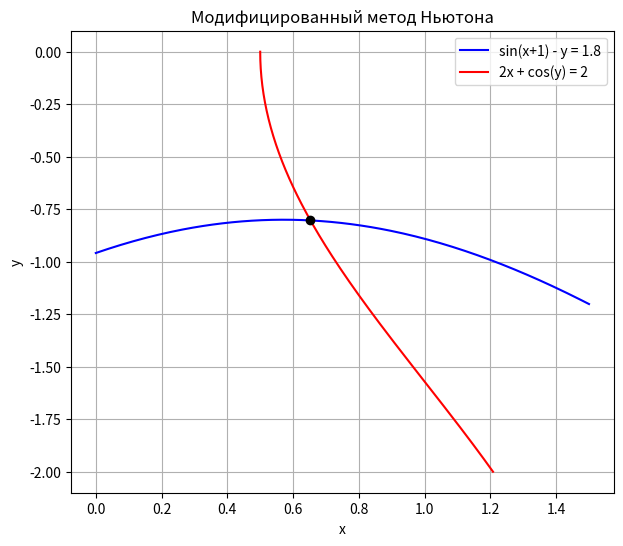
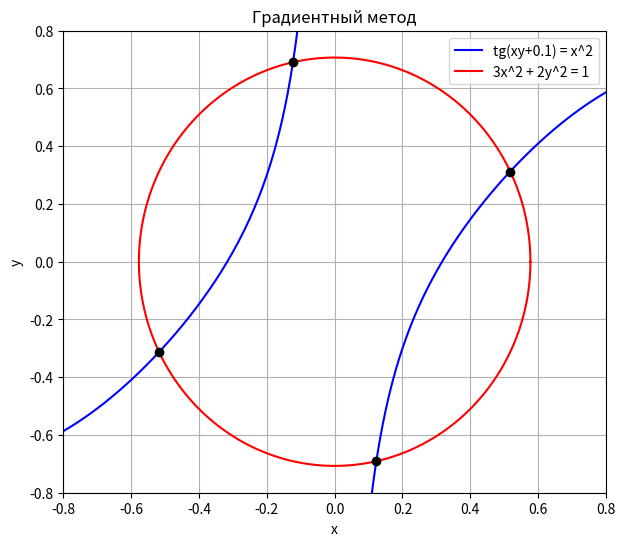

Write the Python code that produced these figures, in order.
import copy
import math
import matplotlib.pyplot as plt

EPS = 0.001
MAX_ITER = 1000
DET_EPS = 1e-12


# Из лабораторной 1: определитель и метод Крамера

def determinant(matrix):
    if(len(matrix) == 1):
        return matrix[0][0]
    if(len(matrix) == 2):
        return matrix[0][0] * matrix[1][1] - matrix[0][1] * matrix[1][0]
    total = 0
    for i in range(len(matrix)):
        total += (-1)**i * matrix[0][i] * determinant(cut_minor(matrix, i))
    return total


def cut_minor(matrix, element):
    size = len(matrix) - 1
    temp_matrix = copy.deepcopy(matrix)
    temp_matrix.pop(0)
    for i in range(size):
        temp_matrix[i].pop(element)
    return temp_matrix


def cramer(A, b):
    d = determinant(A)
    if(abs(d) < DET_EPS):
        print("Система не имеет единственного решения")
        return None

    answer = []
    for i in range(len(A)):
        temp_matrix = copy.deepcopy(A)
        for j in range(len(A)):
            temp_matrix[j][i] = b[j]
        answer.append(determinant(temp_matrix) / d)
    return answer


# Из лабораторной 2: отделение корней по смене знака

def find_intervals(f, a, b, h=0.1):
    intervals = []
    steps = int(round((b - a) / h))
    for i in range(steps):
        x0 = a + i * h
        x1 = a + (i + 1) * h
        if(f(x0) * f(x1) <= 0):
            intervals.append((x0, x1))
    return intervals


# Матрица Якоби считается численно: J[i][j] = dF_i / dx_j (центральная разность)

def jacobian(F, x, y, h=1e-5):
    fx1, fx2 = F(x + h, y), F(x - h, y)
    fy1, fy2 = F(x, y + h), F(x, y - h)
    return [[(fx1[i] - fx2[i]) / (2 * h), (fy1[i] - fy2[i]) / (2 * h)] for i in range(2)]


def mat_vec(A, v):
    return [sum(A[i][j] * v[j] for j in range(len(v))) for i in range(len(A))]


def transpose(A):
    return [[A[j][i] for j in range(len(A))] for i in range(len(A[0]))]


def linspace(a, b, n):
    return [a + (b - a) * i / (n - 1) for i in range(n)]


def modified_newton(F, x, y, eps):
    J0 = jacobian(F, x, y)
    if(abs(determinant(J0)) < DET_EPS):
        print("Якобиан в начальной точке вырожден, метод неприменим")
        return None
    for k in range(MAX_ITER):
        dx, dy = cramer(J0, F(x, y))
        x -= dx
        y -= dy
        if(max(abs(dx), abs(dy)) < eps):
            return x, y, k + 1
    return x, y, MAX_ITER


# q = ||E - J0^(-1) J(x*)||: при q < 1 модифицированный метод Ньютона сходится
def convergence_q(J0, J_star):
    c1 = cramer(J0, [J_star[0][0], J_star[1][0]])
    c2 = cramer(J0, [J_star[0][1], J_star[1][1]])
    return max(abs(1 - c1[0]) + abs(c2[0]), abs(c1[1]) + abs(1 - c2[1]))


def gradient_method(F, x, y, eps):
    decreasing = True
    phi = sum(f**2 for f in F(x, y))
    for k in range(MAX_ITER):
        Fv = F(x, y)
        J = jacobian(F, x, y)
        # J^(-1) F - поправка Ньютона, используем как оценку погрешности (eps / 2 - запас)
        if(abs(determinant(J)) > DET_EPS):
            dx, dy = cramer(J, Fv)
            if(max(abs(dx), abs(dy)) < eps / 2):
                return x, y, k, decreasing
        g = mat_vec(transpose(J), Fv)
        Jg = mat_vec(J, g)
        if(Jg[0]**2 + Jg[1]**2 == 0):
            print("Градиент равен нулю, но решение не найдено")
            return x, y, k, decreasing
        a = (g[0]**2 + g[1]**2) / (Jg[0]**2 + Jg[1]**2)
        x -= a * g[0]
        y -= a * g[1]
        phi_new = sum(f**2 for f in F(x, y))
        if(phi_new > phi):
            decreasing = False
        phi = phi_new
    return x, y, MAX_ITER, decreasing


def plot_system(curves, points, title, xlim=None, ylim=None):
    plt.figure(figsize=(7, 6))
    for xs, ys, label, color in curves:
        plt.plot(xs, ys, color=color, label=label)
    for px, py in points:
        plt.plot(px, py, "ko")
    if(xlim):
        plt.xlim(xlim)
    if(ylim):
        plt.ylim(ylim)
    plt.title(title)
    plt.xlabel("x")
    plt.ylabel("y")
    plt.grid()
    plt.legend()
    plt.show()


# Main body
print("б) sin(x+1) - y = 1.8, 2x + cos(y) = 2")

F_b = lambda x, y: [math.sin(x + 1) - y - 1.8, 2 * x + math.cos(y) - 2]

# Выражаем x из второго уравнения и подставляем в первое: получаем уравнение с одной неизвестной y.
# Смена знака у g_b означает, что система имеет решение.
g_b = lambda y: F_b((2 - math.cos(y)) / 2, y)[0]
intervals_b = find_intervals(g_b, -3, 0)
print(f"Отрезки с решением по y: {intervals_b}")

a_b, b_b = intervals_b[0]
y0_b = (a_b + b_b) / 2
x0_b = (2 - math.cos(y0_b)) / 2
print(f"Начальное приближение: ({x0_b:.3f}; {y0_b:.3f})")

x_b, y_b, iters_b = modified_newton(F_b, x0_b, y0_b, EPS)
q_b = convergence_q(jacobian(F_b, x0_b, y0_b), jacobian(F_b, x_b, y_b))
print(f"Решение (модифицированный Ньютон): x = {x_b:.4f}, y = {y_b:.4f} (итераций: {iters_b})")
print(f"Невязка: {F_b(x_b, y_b)[0]:.2e}, {F_b(x_b, y_b)[1]:.2e}")
print(f"Условие сходимости q = {q_b:.3f} < 1: {q_b < 1}\n")


print("г) tg(xy + 0.1) = x^2, 3x^2 + 2y^2 = 1")

F_g = lambda x, y: [math.tan(x * y + 0.1) - x**2, 3 * x**2 + 2 * y**2 - 1]

# Второе уравнение - эллипс: x = cos(t) / sqrt(3), y = sin(t) / sqrt(2).
# Смотрим знак первого уравнения вдоль эллипса: смена знака означает решение системы.
ellipse = lambda t: (math.cos(t) / math.sqrt(3), math.sin(t) / math.sqrt(2))
f_t = lambda t: F_g(*ellipse(t))[0]
intervals_g = find_intervals(f_t, 0, 2 * math.pi)
print(f"Смен знака на эллипсе: {len(intervals_g)}")

solutions_g = []
for t0, t1 in intervals_g:
    x0, y0 = ellipse((t0 + t1) / 2)
    x_g, y_g, iters_g, decreasing = gradient_method(F_g, x0, y0, EPS)
    solutions_g.append((x_g, y_g))
    print(f"Решение (градиентный): x = {x_g:.4f}, y = {y_g:.4f} (итераций: {iters_g}), "
          f"невязка: {F_g(x_g, y_g)[0]:.2e}, {F_g(x_g, y_g)[1]:.2e}")
    print(f"Φ убывает на каждом шаге: {decreasing}")


# Графики
xs1 = linspace(0, 1.5, 200)
ys2 = linspace(-2, 0, 200)
plot_system([(xs1, [math.sin(x + 1) - 1.8 for x in xs1], "sin(x+1) - y = 1.8", "blue"),
             ([(2 - math.cos(y)) / 2 for y in ys2], ys2, "2x + cos(y) = 2", "red")],
            [(x_b, y_b)], "Модифицированный метод Ньютона")

xs = linspace(-0.8, 0.8, 400)
ys = [(math.atan(x**2) - 0.1) / x for x in xs]
ys = [y if abs(y) <= 1 else float("nan") for y in ys]
ts = linspace(0, 2 * math.pi, 200)
plot_system([(xs, ys, "tg(xy+0.1) = x^2", "blue"),
             ([ellipse(t)[0] for t in ts], [ellipse(t)[1] for t in ts], "3x^2 + 2y^2 = 1", "red")],
            solutions_g, "Градиентный метод", xlim=(-0.8, 0.8), ylim=(-0.8, 0.8))
